Dataset: dataset (GitHub, AI-Skaalaajat/fintraffic-model-validation). Classes: dry, wet.

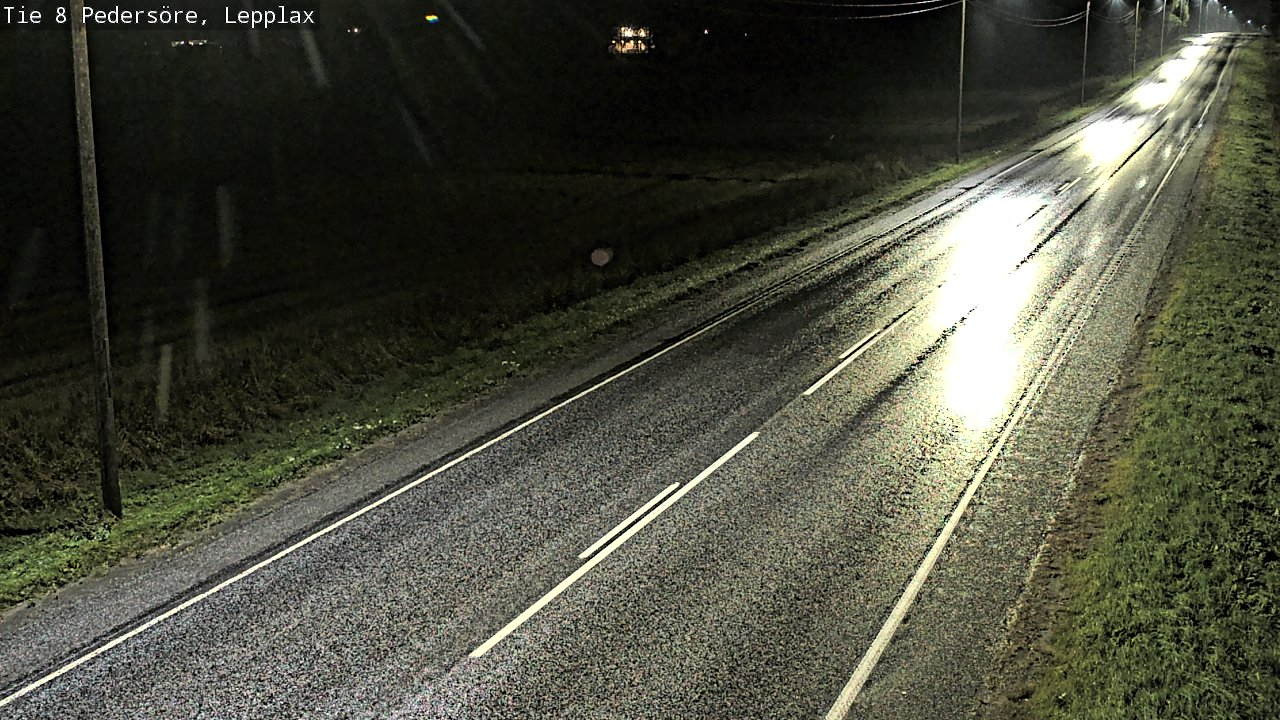
Label: wet

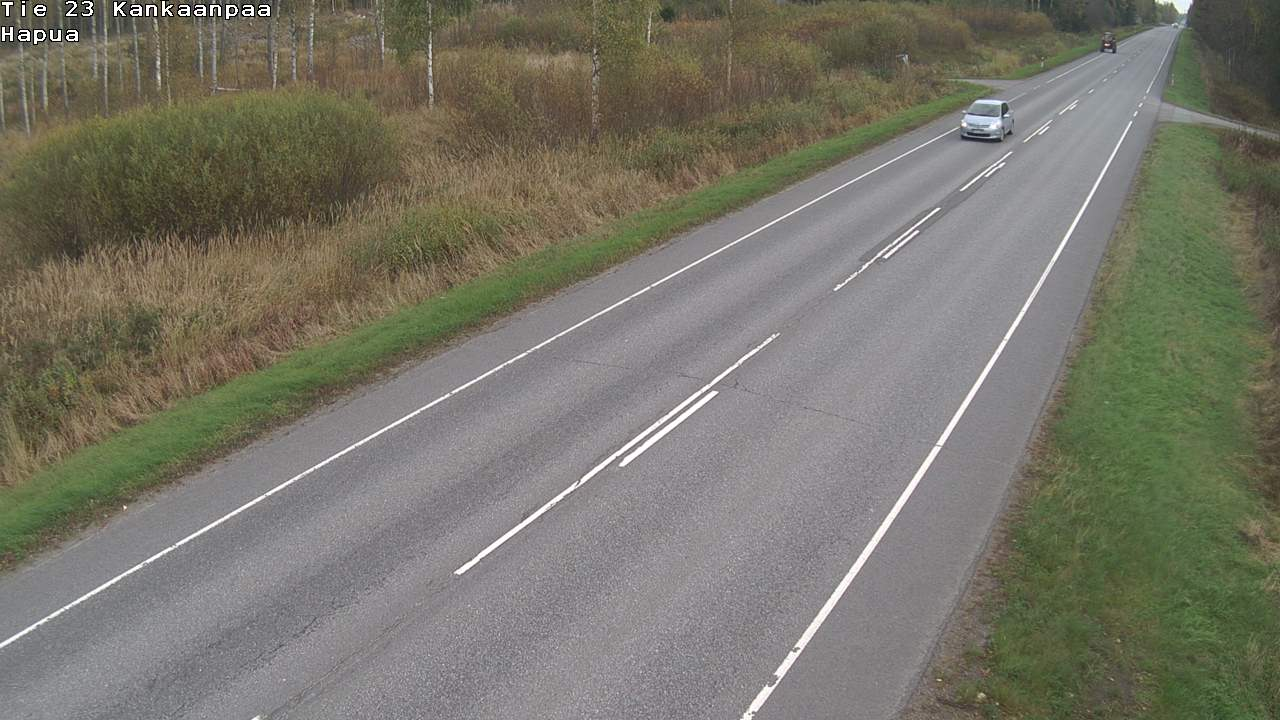
Label: dry

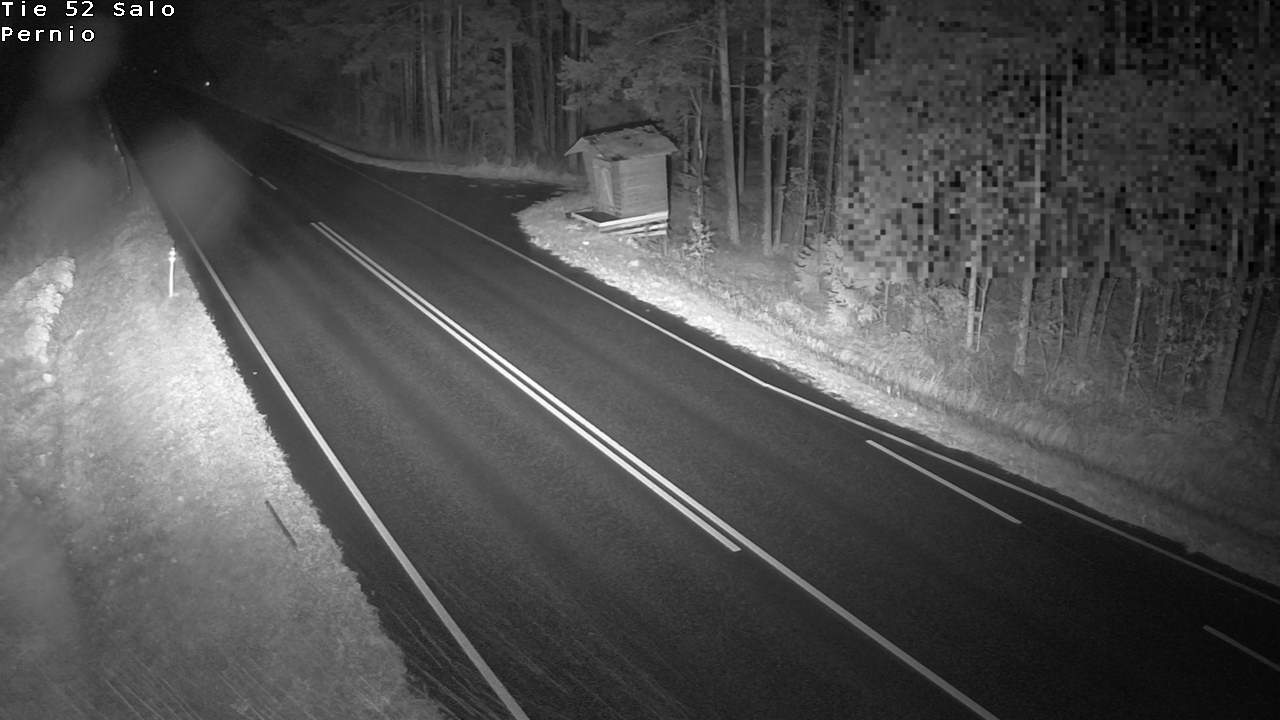
Label: wet

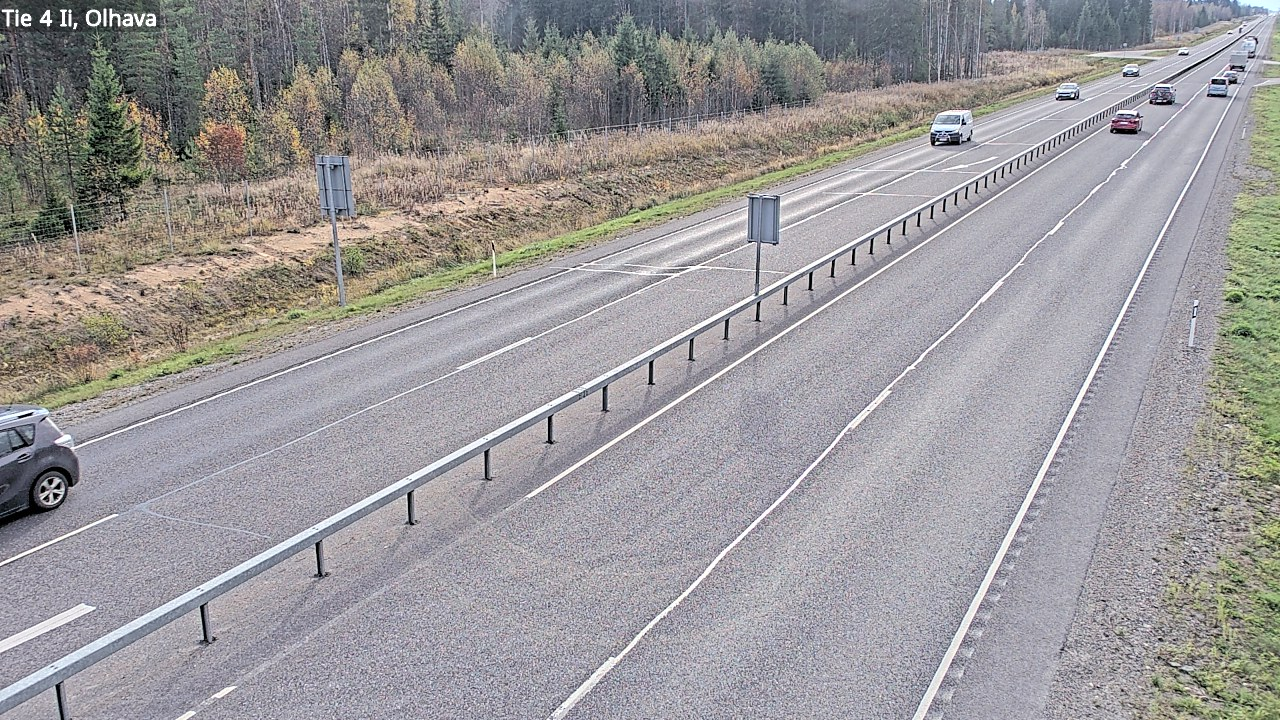
Label: dry

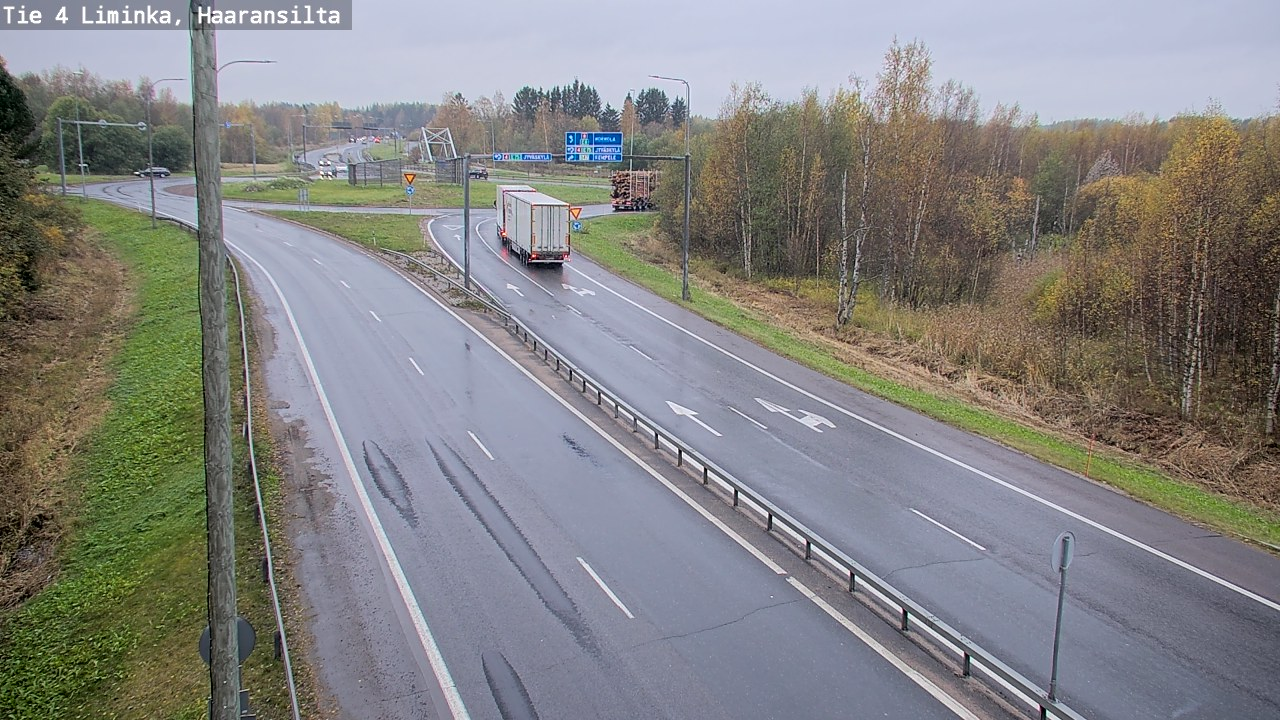
Label: wet

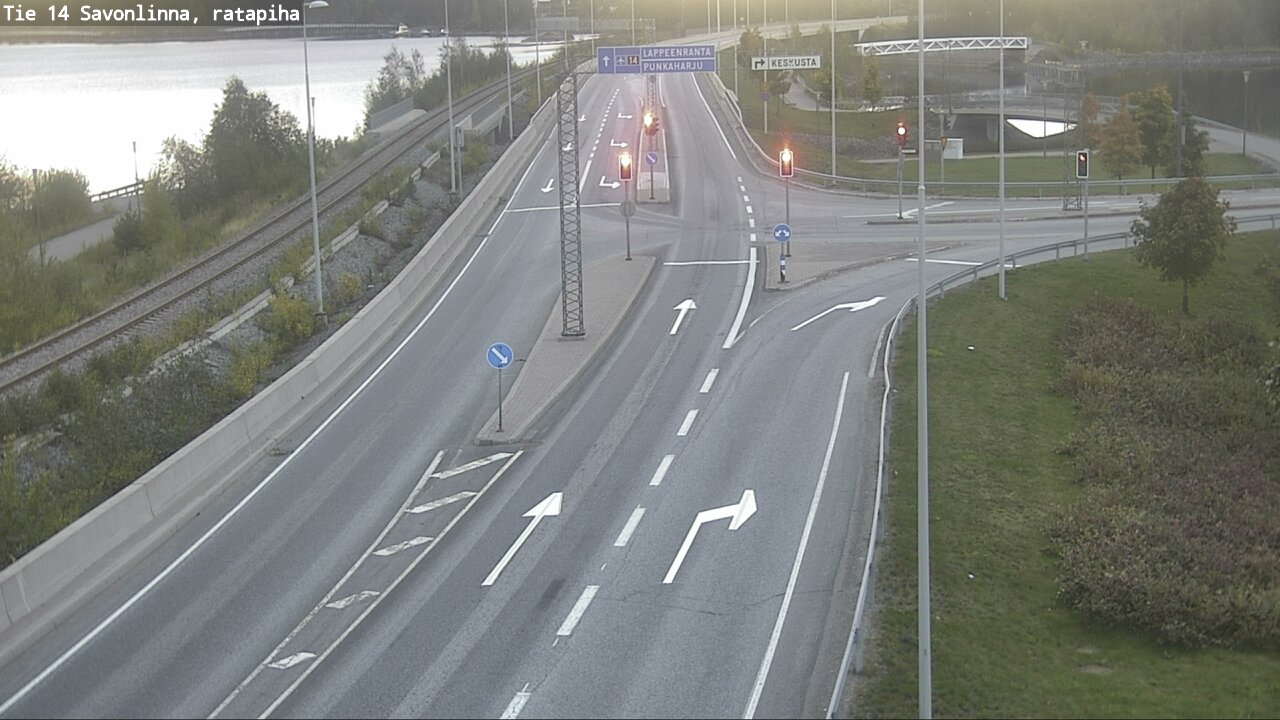
Label: dry
